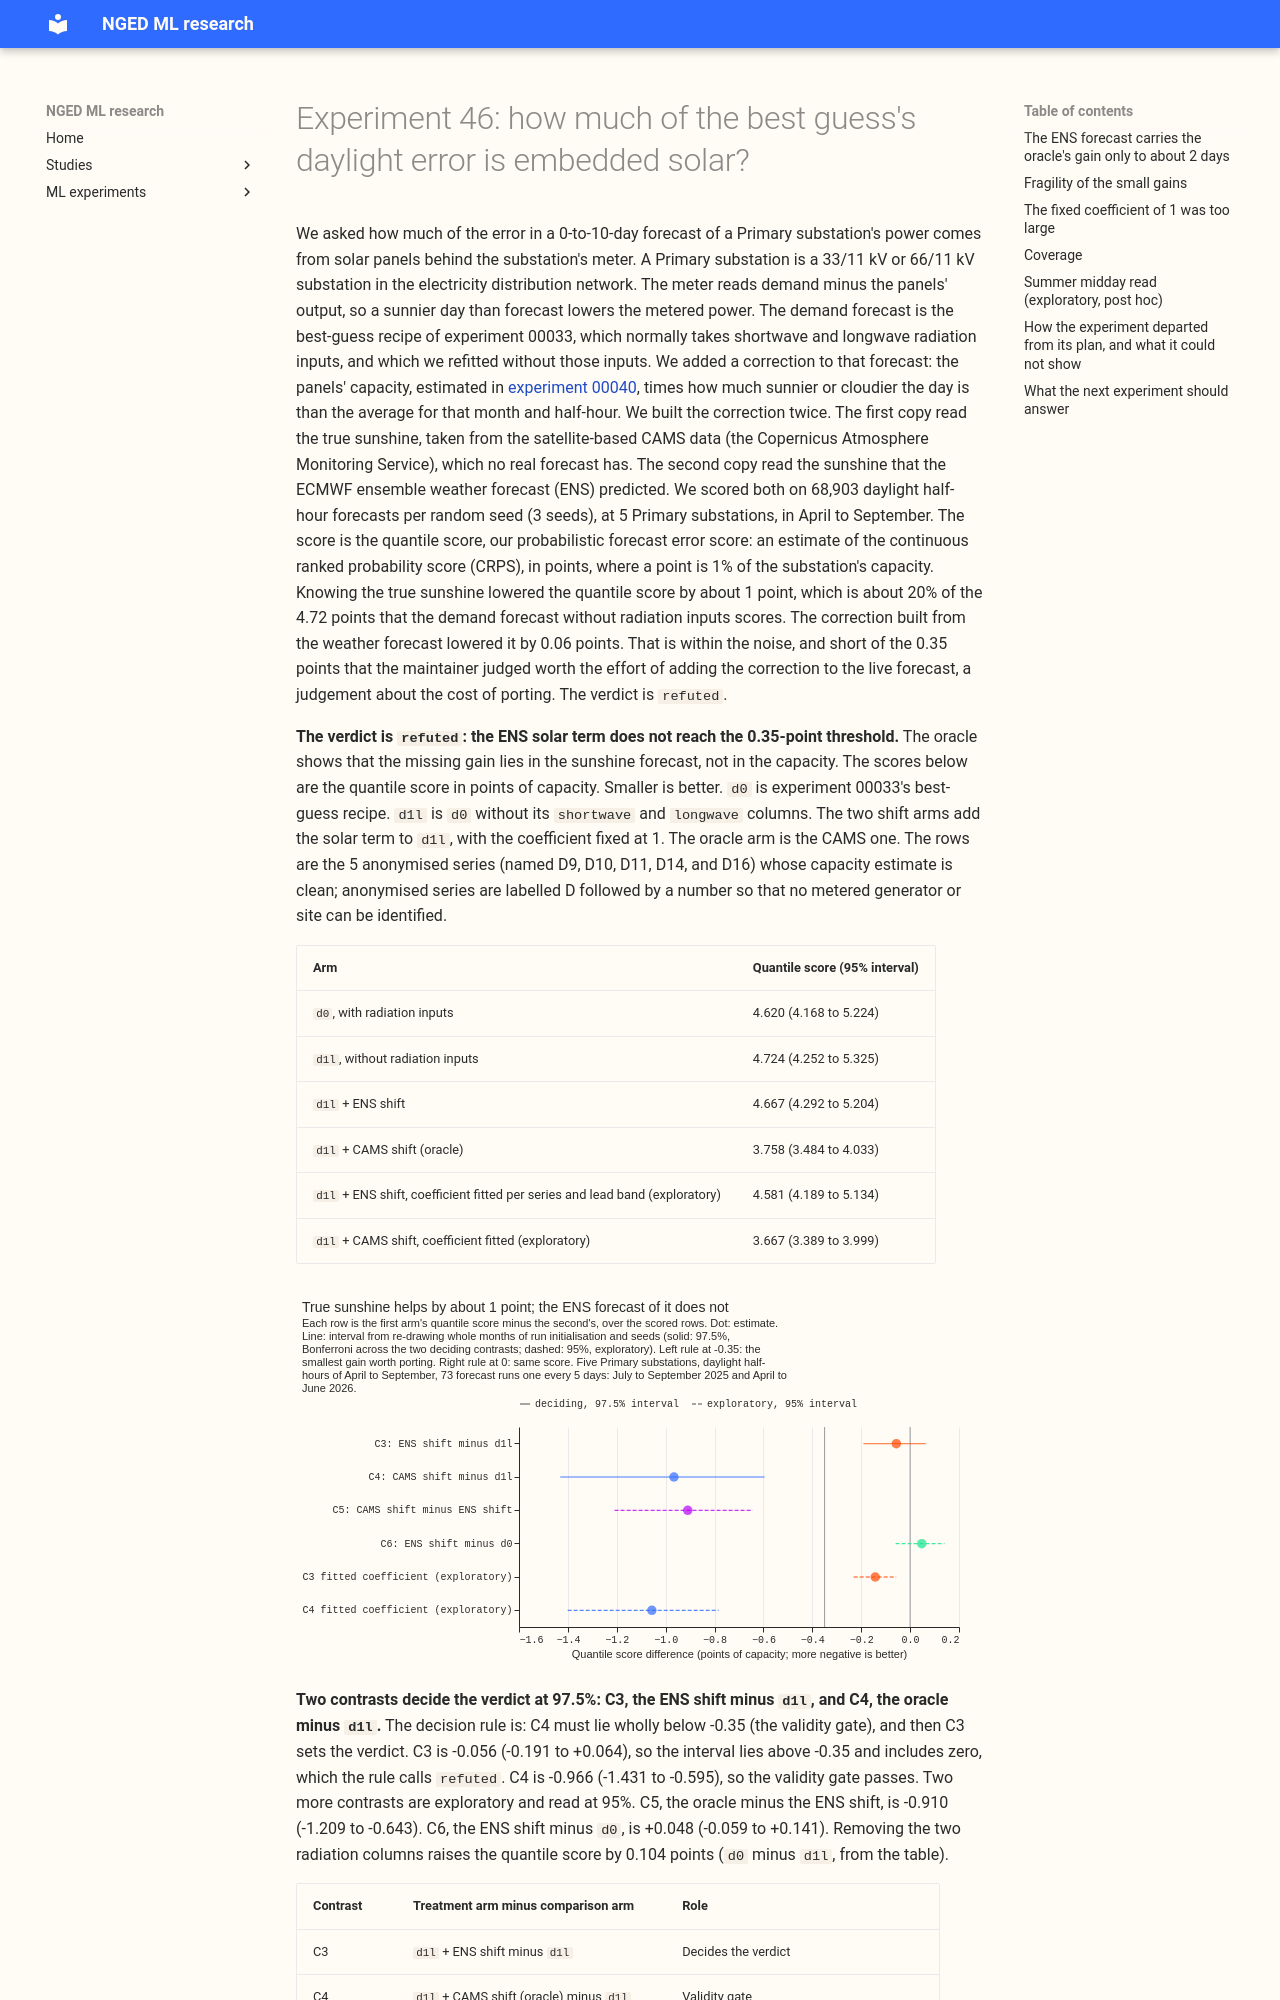

repository: openclimatefix/nged-ml-research · page: ml-experiments/00046-embedded-solar-share-of-primary-forecast-error/result/index.html · generator: mkdocs

---
id: "00046"
slug: embedded-solar-share-of-primary-forecast-error
theme: solar-disaggregation
also_relevant_to: []
status: done
size: complex
hypothesis: >-
  At the five Primary substations metered in MW that have a clean 2023/24 capacity estimate, an
  explicit solar term lowers the error of the demand forecast that experiment 00033's best-guess
  recipe produces without its shortwave and longwave radiation inputs (arm `d1l`) by at least 0.35
  points of capacity on daylight April-to-September rows. The solar term shifts every forecast by
  minus the capacity of experiment 00040 times the calibrated ENS forecast of the solar anomaly
  (a fitted slope on the ensemble mean, plus each member's own deviation from the mean), with the
  coefficient fixed at 1. The contrast is against `d1l` and not against the best guess.
prediction: >-
  The fixed-coefficient shift built from CAMS at the valid time (the oracle) lowers the quantile
  score by 1.2 points (plausible range 0.7 to 2.0); the same shift built from calibrated ENS lowers
  it by 0.3 (0.0 to 0.7), so the point estimate sits at `small gain`, and `supported` is unlikely. The
  precedent is arm A4 of experiment 00031, a linear offset built from ENS solar output, whose
  contrast with its baseline was +0.012 (-0.051 to +0.081). The calibrated ENS shift, laid over
  `d0` (the best guess), is expected to leave the score within 0.3 points either way (C6 of -0.05,
  -0.4 to +0.3). The expected 97.5% interval for C3 has a half-width of about 0.4 points (0.3 to
  0.5), so `inconclusive` is the likely verdict. The scratch preview behind the oracle figure was
  not blind: the stored 00033 forecast,
  shifted by the oracle with coefficient 1, scored 0.87 points lower on seed 0.
decision_rule: >-
  Four planned contrasts (C3 to C6 below; the ids of the original six are kept, and C1 and C2 move
  to a later experiment). Two decide the verdict, C3 and C4, and are read at 97.5% (Bonferroni across
  two). Every other read is exploratory, labelled so, and read at 95%. Intervals resample whole
  months and seeds, 50,000 resamples, quantile score on the scored rows. The threshold is 0.35
  points of capacity on those rows. It is a judgement about the cost of porting the solar term into
  production, which needs a capacity table to be read and an ENS-to-CAMS calibration to be kept
  current, and the maintainer may change it before the contrasts are read. A validity gate comes
  first, and the verdict rests on C3. Gate: C4 (the oracle) lies wholly below -0.35, otherwise the
  verdict is `inconclusive` and says that the fixed-coefficient shift is not a usable measure. If
  the gate passes, `supported` when C3 lies wholly below -0.35, `small gain` when C3 lies wholly
  below zero but not wholly below -0.35, `refuted` when C3 lies wholly above -0.35 and not wholly
  below zero, and `inconclusive` otherwise. Series D9 (bound 0.90) is in the verdict set, and the
  write-up reports the verdict with and without D9; series D5 is exploratory only. PVDIS-5 is a
  gain test only if C6 (`d1l_ens_shift` minus `d0`) also lies wholly below zero. Otherwise PVDIS-5
  is a non-inferiority and explanation test. C6 is a finding in its own right: a solar term no worse
  than `d0` is useful even if C3 misses 0.35. The coefficient diagnostic is read before the
  verdict and can add exploratory reads of C3 and C4, but it never changes this rule.
benchmark: >-
  Arm D1L, experiment 00033's best-guess recipe (N1 with the 14-day correction and the 1.15 spread
  factor) refitted without `shortwave` and `longwave`, with three matched seeds. Arm D0, the
  recipe with those columns, is refitted on the same seeds and is the benchmark of C6 only. The
  stored `n1_refit_cs` of experiment
  00033 is a self-test of `d0`, not a benchmark.
row_set_id: fold_a_every5d_v1
metric: >-
  Quantile score (twice the mass-weighted mean pinball loss over nine levels, the estimate of the
  CRPS) in points of capacity, after the 14-day correction and the spread factor, on daylight
  April-to-September rows with a CAMS unit PV shape and an observed power
code: ml-experiments/00046-embedded-solar-share-of-primary-forecast-error/
verdict: refuted
best_arm: >-
  `d0`, the best guess with its radiation inputs, at 4.620 points of quantile score, is the best arm
  usable at forecast time. `d1l_cams_shift`, the oracle that reads the true sunshine at the valid
  time, scores 3.758 and cannot be served.
headline: >-
  The ENS solar term lowers the quantile score of `d1l` by 0.056 points (97.5% interval -0.191 to
  +0.064), against a threshold of 0.35, so the verdict is `refuted`. Without series D9 the same
  contrast is -0.113 (-0.230 to -0.000, rounded; the interval touches zero), a `small gain`, and the
  term worsens the score in June to August. The lower bound stays above -0.35 in every pooled scope,
  so missing 0.35 does not depend on the scope. The oracle lowers the score by 0.966 (-1.431 to
  -0.595), about 20% of `d1l`'s 4.724.
lessons: >-
  Knowing the true sunshine is worth about 1 p
